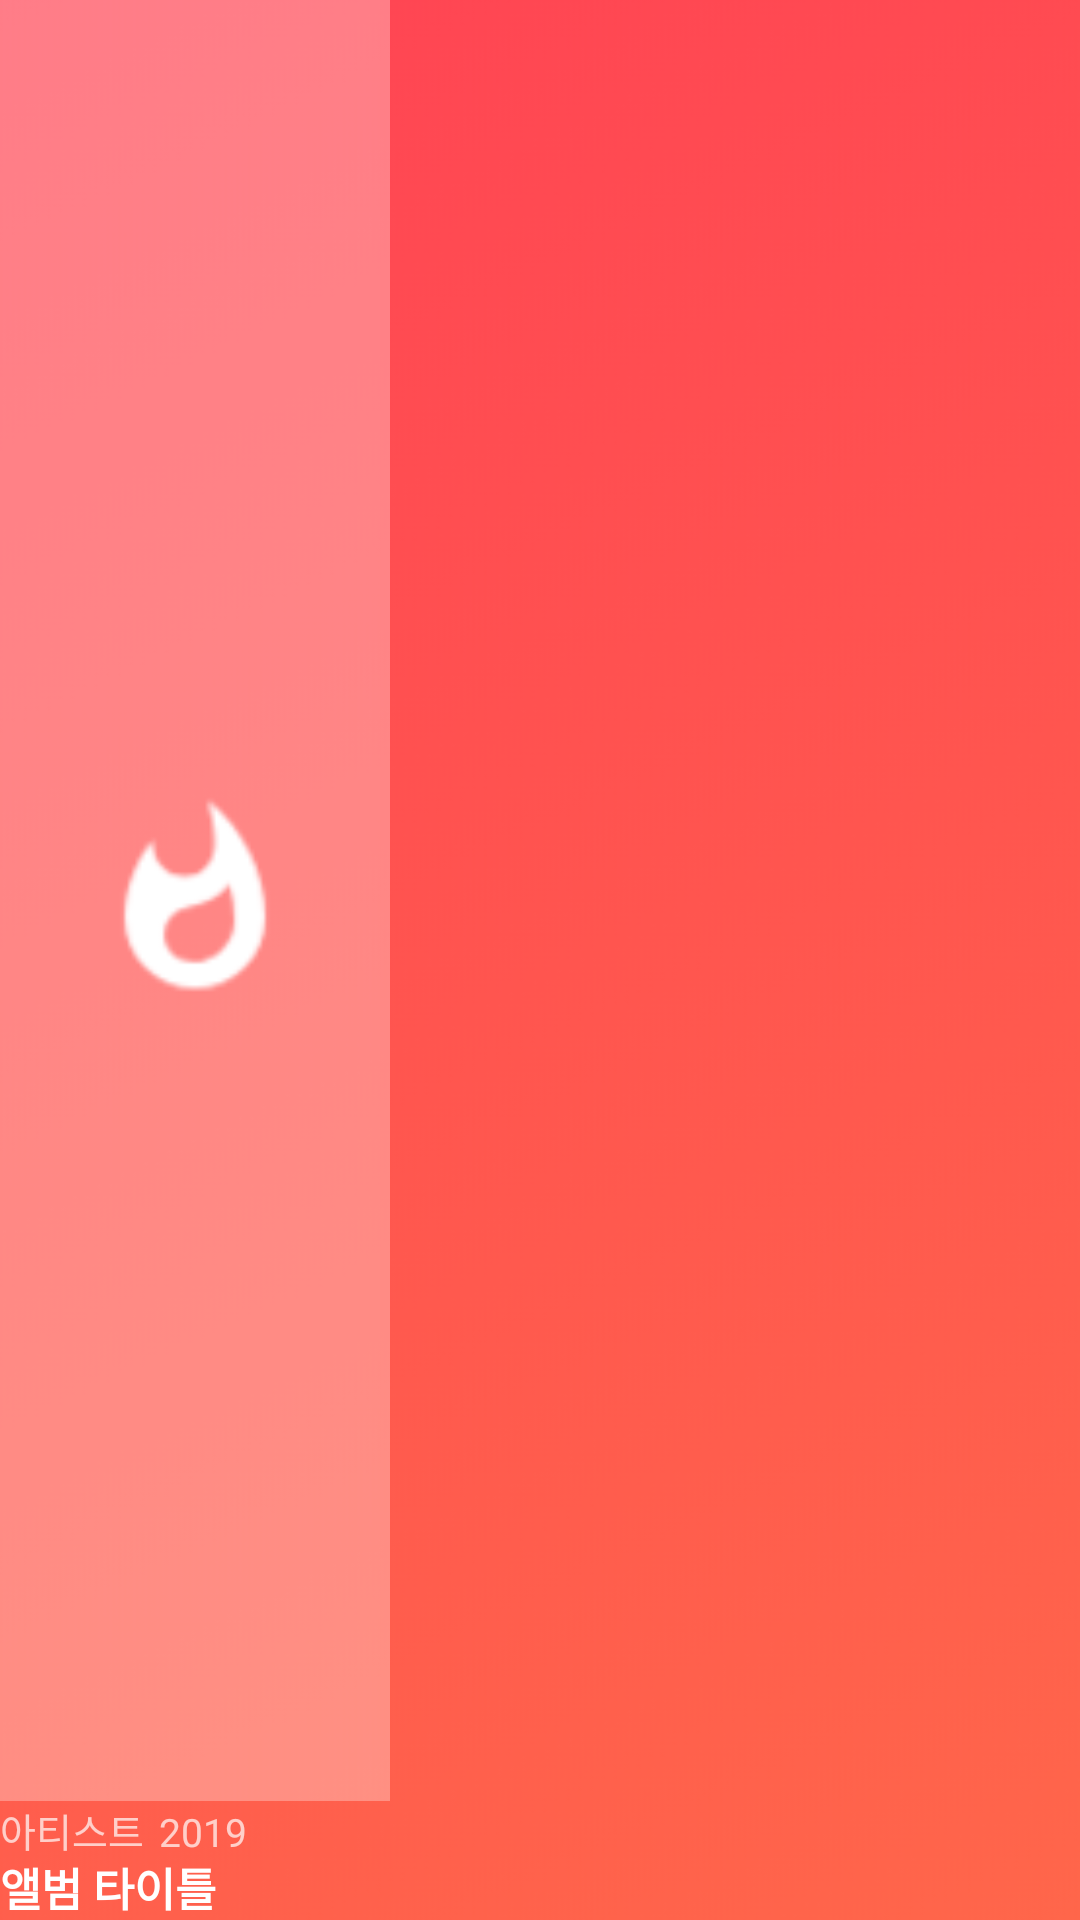

Reconstruct the res/layout file that produces this screen, plus the resources it refers to.
<!-- AndroidManifest.xml: application theme AppTheme -->
<!-- res/layout/layout_album_list.xml -->
<?xml version="1.0" encoding="utf-8"?>
<LinearLayout xmlns:android="http://schemas.android.com/apk/res/android"
    android:layout_width="wrap_content"
    android:layout_height="wrap_content"
    android:orientation="vertical"
    android:background="@color/colorOpacity0"
    android:layout_marginLeft="4dp"
    android:layout_marginTop="10dp"
    >

    <ImageView
        android:id="@+id/album_art"
        android:layout_width="130dp"
        android:layout_height="130dp"
        android:layout_weight="1"
        android:src="@drawable/test"
        android:background="@color/colorOpacity30"/>

    <LinearLayout
        android:layout_width="130dp"
        android:layout_height="wrap_content"
        android:orientation="horizontal">

        <TextView
            android:id="@+id/album_artist"
            android:layout_width="wrap_content"
            android:layout_height="match_parent"
            android:ellipsize="end"
            android:maxWidth="90dp"
            android:text="아티스트"
            android:maxLines="1"
            android:textColor="@color/colorOpacity70"
            android:textSize="13sp" />

        <TextView
            android:id="@+id/album_year"
            android:layout_width="wrap_content"
            android:layout_height="wrap_content"
            android:layout_marginLeft="5dp"
            android:text="2019"
            android:maxLines="1"
            android:maxWidth="40dp"
            android:textSize="13sp"
            android:textColor="@color/colorOpacity70"/>
    </LinearLayout>



    <TextView
        android:id="@+id/album_title"
        android:layout_width="120dp"
        android:layout_height="wrap_content"
        android:text="앨범 타이틀"
        android:ellipsize="end"
        android:textColor="@color/colorWhite"
        android:maxLines="1"
        android:textSize="15sp"
        android:textStyle="bold"
        />


</LinearLayout>
<!-- resources referenced by this layout -->
<resources>
  <color name="colorOpacity0">#00FFFFFF</color>
  <color name="colorOpacity30">#4DFFFFFF</color>
  <color name="colorOpacity70">#B3FFFFFF</color>
  <color name="colorWhite">#FFFFFF</color>
  <!-- drawable test: png bitmap (drawable, 2214 bytes) -->
  <style name="AppTheme" parent="Theme.AppCompat.Light.NoActionBar">
          
          <item name="colorPrimary">@color/colorPrimary</item>
          <item name="colorPrimaryDark">@color/colorOpacity0</item>
          <item name="colorAccent">@color/colorAccent</item>
          <item name="android:windowBackground">@drawable/background5</item>
  
  
  
      </style>
  <color name="colorPrimary">#008577</color>
  <color name="colorAccent">#D81B60</color>
  <!-- drawable background5: png bitmap (drawable, 46131 bytes) -->
</resources>
